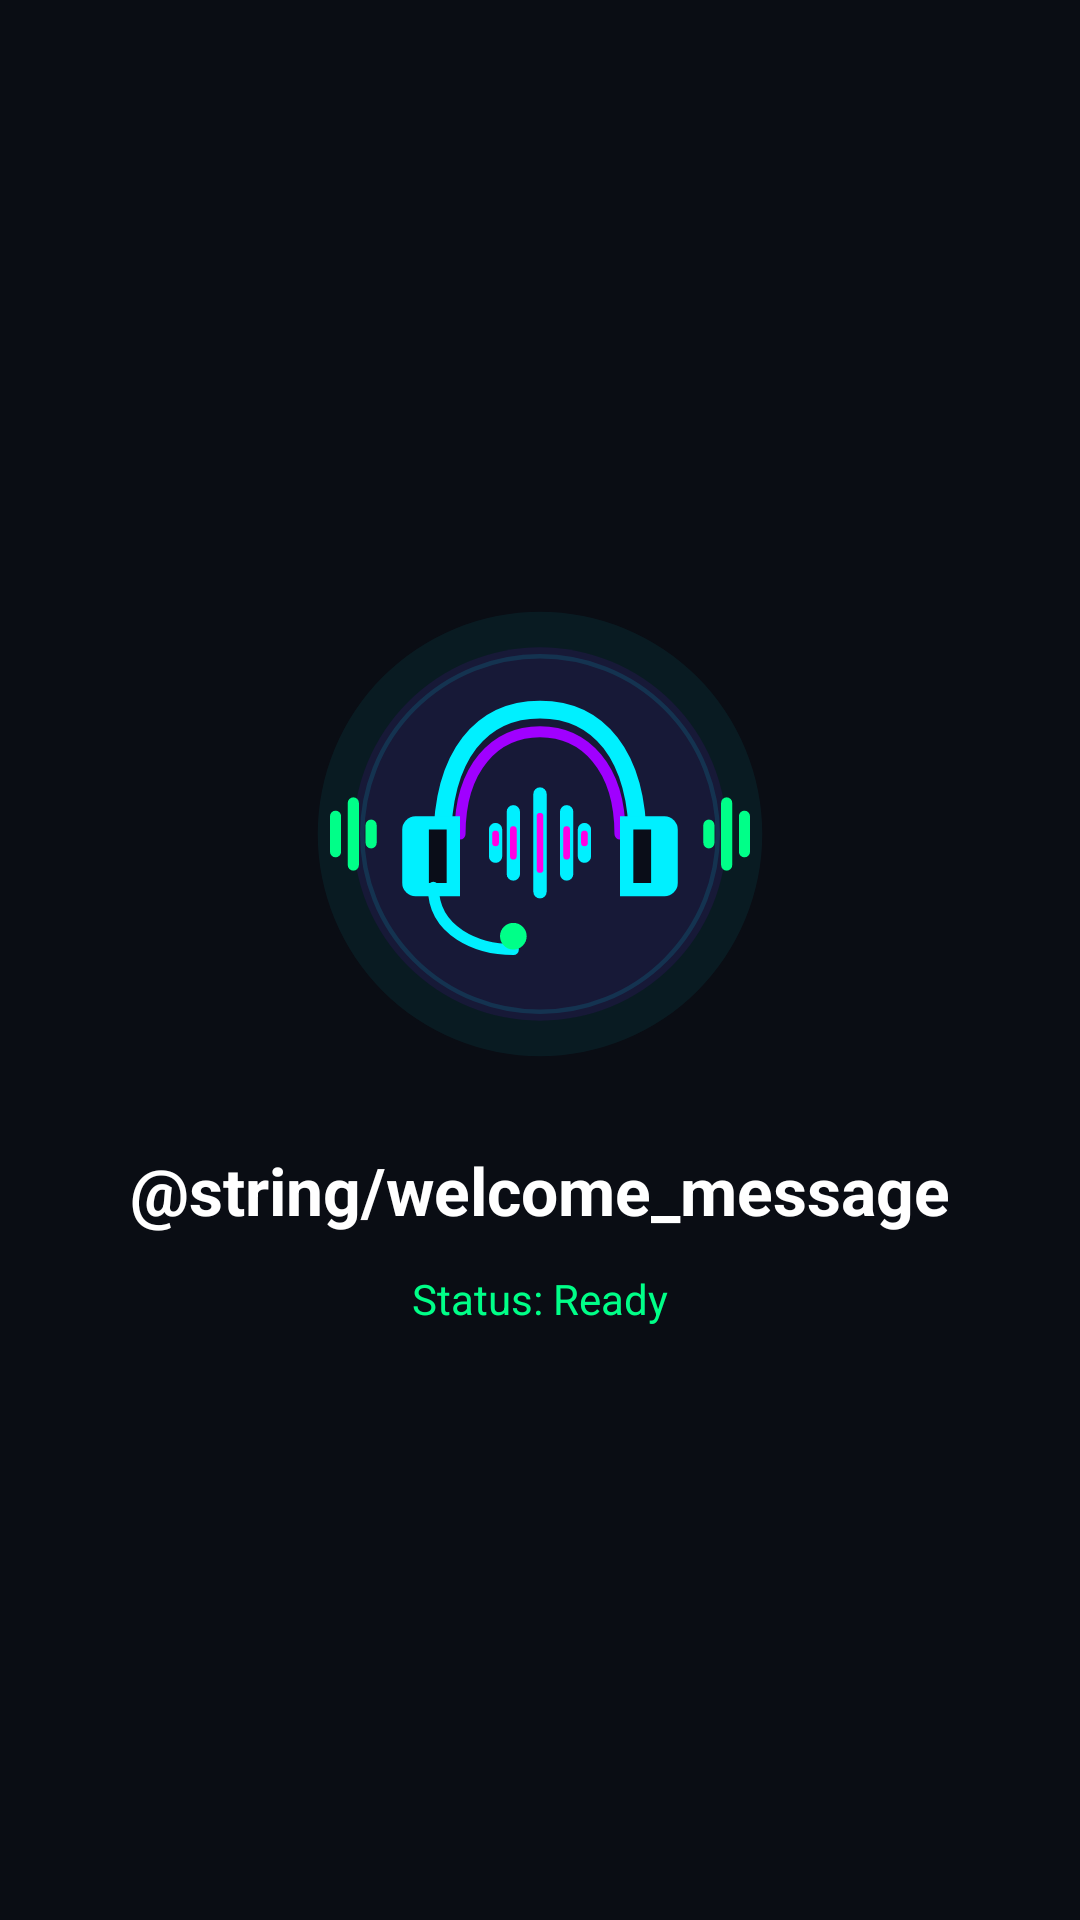

This screen was rendered from an Android layout file. Write that file and the resources it references.
<!-- AndroidManifest.xml: application theme Theme.GamerVoice -->
<!-- res/layout/activity_main.xml -->
<?xml version="1.0" encoding="utf-8"?>
<androidx.constraintlayout.widget.ConstraintLayout
    xmlns:android="http://schemas.android.com/apk/res/android"
    xmlns:app="http://schemas.android.com/apk/res-auto"
    xmlns:tools="http://schemas.android.com/tools"
    android:id="@+id/main"
    android:layout_width="match_parent"
    android:layout_height="match_parent"
    android:background="@color/primary_dark"
    tools:context=".MainActivity">

    <ImageView
        android:id="@+id/ivLogo"
        android:layout_width="160dp"
        android:layout_height="160dp"
        android:contentDescription="@string/app_name"
        android:src="@drawable/ic_app_logo_hero"
        app:layout_constraintBottom_toTopOf="@id/tvTitle"
        app:layout_constraintEnd_toEndOf="parent"
        app:layout_constraintStart_toStartOf="parent"
        app:layout_constraintTop_toTopOf="parent"
        app:layout_constraintVertical_chainStyle="packed" />

    <TextView
        android:id="@+id/tvTitle"
        android:layout_width="wrap_content"
        android:layout_height="wrap_content"
        android:layout_marginTop="24dp"
        android:text="@string/welcome_message"
        android:textColor="@color/white"
        android:textSize="22sp"
        android:textStyle="bold"
        app:layout_constraintBottom_toTopOf="@id/tvStatus"
        app:layout_constraintEnd_toEndOf="parent"
        app:layout_constraintStart_toStartOf="parent"
        app:layout_constraintTop_toBottomOf="@id/ivLogo" />

    <TextView
        android:id="@+id/tvStatus"
        android:layout_width="wrap_content"
        android:layout_height="wrap_content"
        android:layout_marginTop="12dp"
        android:text="@string/status_ready"
        android:textColor="@color/accent_green"
        android:textSize="14sp"
        app:layout_constraintBottom_toBottomOf="parent"
        app:layout_constraintEnd_toEndOf="parent"
        app:layout_constraintStart_toStartOf="parent"
        app:layout_constraintTop_toBottomOf="@id/tvTitle" />

</androidx.constraintlayout.widget.ConstraintLayout>
<!-- resources referenced by this layout -->
<resources>
  <color name="accent_green">#00FF88</color>
  <color name="primary_dark">#0A0D14</color>
  <color name="white">#FFFFFFFF</color>
  <!-- drawable ic_app_logo_hero: vector/xml drawable (drawable, 2611 chars, omitted) -->
  <string name="app_name">GamerVoice</string>
  <string name="status_ready">Status: Ready</string>
  <style name="Theme.GamerVoice" parent="Theme.MaterialComponents.DayNight.NoActionBar">
          
          <item name="android:statusBarColor">@color/primary_dark</item>
          <item name="android:windowBackground">@color/primary_dark</item>
  
          
          <item name="colorPrimary">@color/accent_green</item>
          <item name="colorPrimaryVariant">@color/accent_green</item>
          <item name="colorOnPrimary">@color/black</item>
  
          
          <item name="colorSecondary">@color/accent_green</item>
          <item name="colorSecondaryVariant">@color/accent_green</item>
          <item name="colorOnSecondary">@color/black</item>
  
          
          <item name="colorSurface">@color/card_background</item>
          <item name="colorOnSurface">@color/white</item>
          <item name="android:textColorPrimary">@color/white</item>
          <item name="android:textColorSecondary">@color/text_secondary</item>
  
          
          <item name="android:alertDialogTheme">@style/CyberAlertDialogTheme</item>
          <item name="alertDialogTheme">@style/CyberAlertDialogTheme</item>
      </style>
  <color name="black">#FF000000</color>
  <color name="card_background">#111622</color>
  <color name="text_secondary">#8E9BAE</color>
  <style name="CyberAlertDialogTheme" parent="Theme.MaterialComponents.DayNight.Dialog.Alert">
          <item name="android:windowAnimationStyle">@style/CyberDialogAnimation</item>
          <item name="android:background">@drawable/bg_dialog_card</item>
          <item name="colorSurface">#0D1117</item>
          <item name="colorPrimary">@color/neon_cyan</item>
          <item name="colorSecondary">@color/neon_green</item>
          <item name="android:textColorPrimary">@color/white</item>
          <item name="android:textColorSecondary">@color/text_secondary</item>
      </style>
  <style name="CyberDialogAnimation">
          <item name="android:windowEnterAnimation">@anim/dialog_enter</item>
          <item name="android:windowExitAnimation">@anim/dialog_exit</item>
      </style>
  <!-- drawable bg_dialog_card (drawable) -->
  <?xml version="1.0" encoding="utf-8"?>
  <shape xmlns:android="http://schemas.android.com/apk/res/android"
      android:shape="rectangle">
      <solid android:color="#0D1117" />
      <corners android:radius="20dp" />
      <stroke
          android:width="1.5dp"
          android:color="#00E5FF" />
  </shape>
  <color name="neon_cyan">#00E5FF</color>
  <color name="neon_green">#00FF88</color>
</resources>
